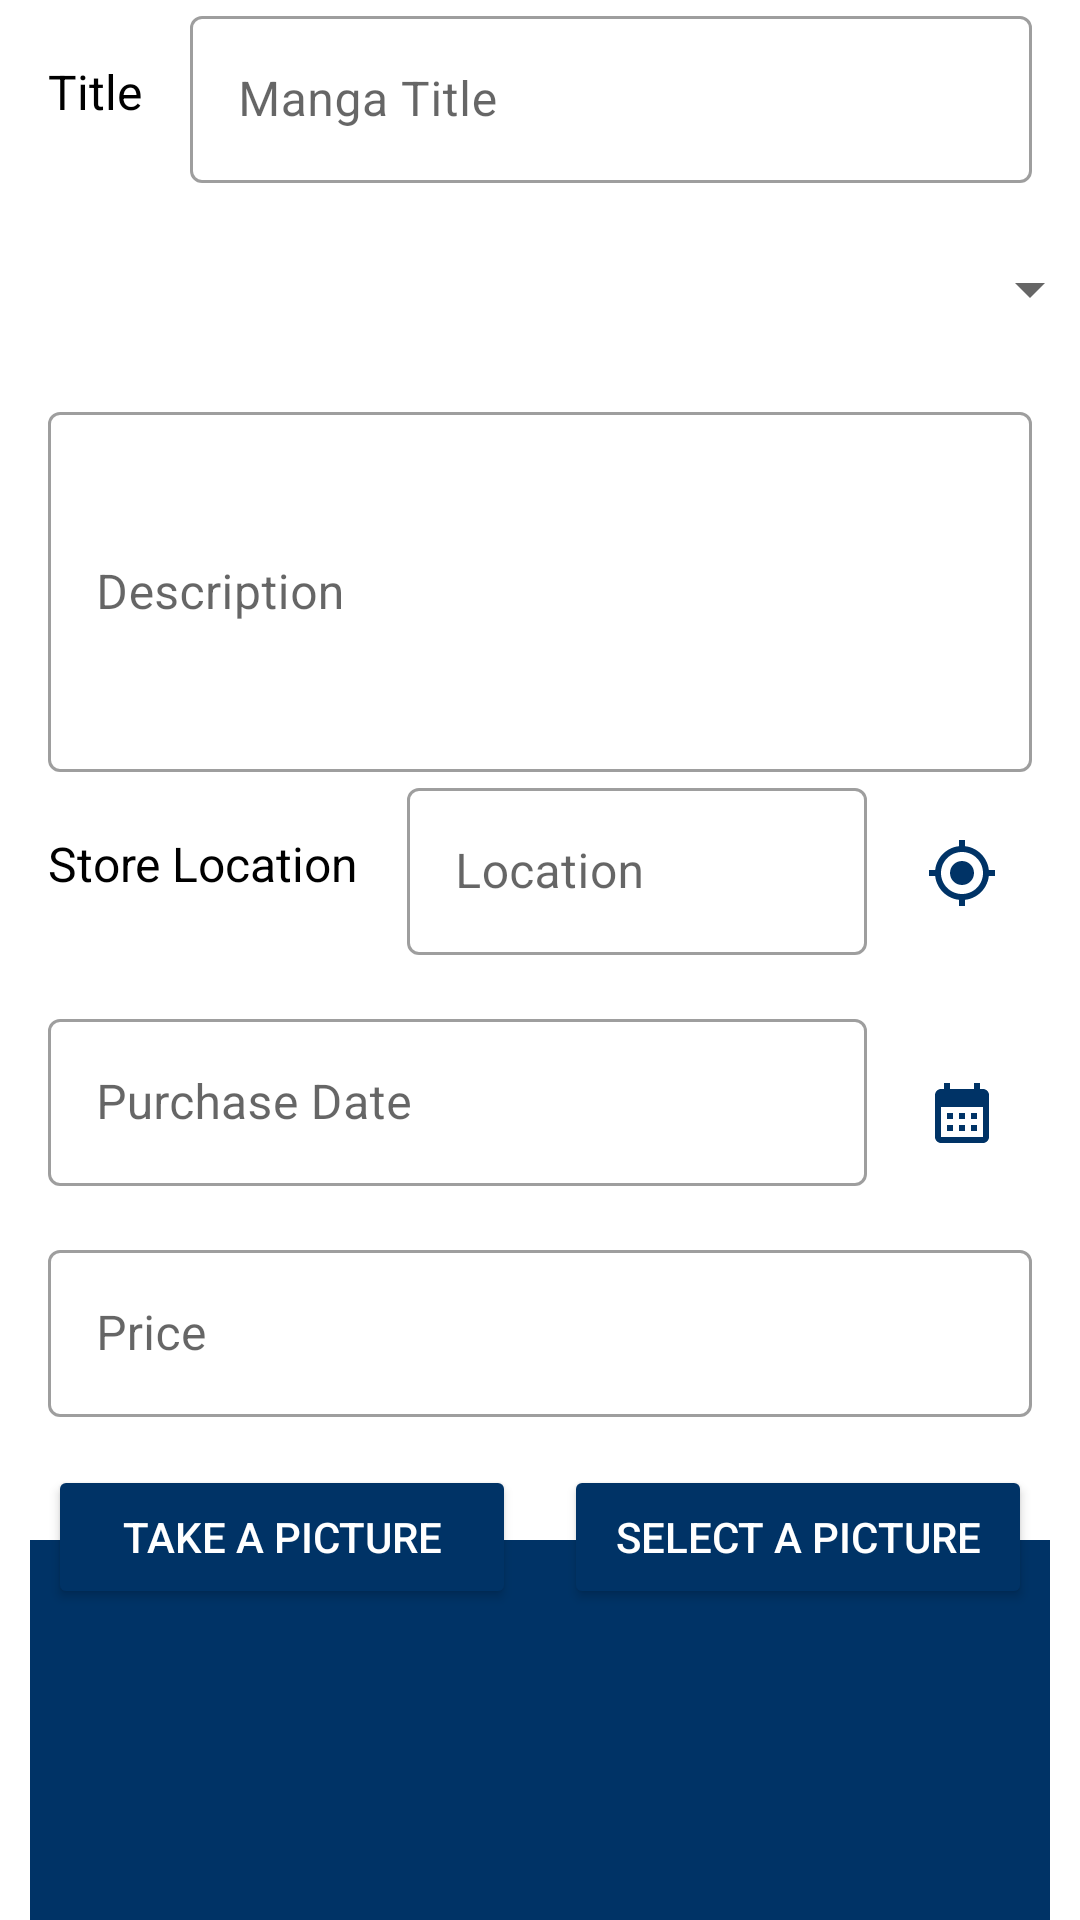

The Android layout XML behind this screen, and the referenced resources:
<!-- AndroidManifest.xml: application theme Theme.Progetto -->
<!-- res/layout/add_item.xml -->
<?xml version="1.0" encoding="utf-8"?>
<androidx.constraintlayout.widget.ConstraintLayout xmlns:android="http://schemas.android.com/apk/res/android"
    xmlns:app="http://schemas.android.com/apk/res-auto"
    xmlns:tools="http://schemas.android.com/tools"
    android:layout_width="match_parent"
    android:layout_height="match_parent"
    tools:context=".PurchaseActivity">

    
    <TextView
        android:id="@+id/title_label"
        android:layout_width="wrap_content"
        android:layout_height="wrap_content"
        android:text="Title"
        android:textSize="16sp"
        android:textColor="@color/black"
        app:layout_constraintStart_toStartOf="parent"
        android:layout_margin="16dp"
        app:layout_constraintBottom_toBottomOf="@id/title_textinput"
        app:layout_constraintTop_toTopOf="@id/title_textinput"
        app:layout_constraintVertical_bias="0.5" />

    
    <com.google.android.material.textfield.TextInputLayout
        android:id="@+id/title_textinput"
        style="@style/Widget.MaterialComponents.TextInputLayout.OutlinedBox"
        android:layout_width="0dp"
        android:layout_height="wrap_content"
        android:hint="Manga Title"
        app:layout_constraintStart_toEndOf="@id/title_label"
        app:layout_constraintEnd_toEndOf="parent"
        app:layout_constraintTop_toTopOf="parent"
        android:layout_marginStart="16dp"
        android:layout_marginEnd="16dp">

        <com.google.android.material.textfield.TextInputEditText
            android:id="@+id/title_edittext"
            android:layout_width="match_parent"
            android:layout_height="wrap_content" />
    </com.google.android.material.textfield.TextInputLayout>

    
    <Spinner
        android:id="@+id/genres_spinner"
        android:layout_width="374dp"
        android:layout_height="39dp"
        android:layout_marginStart="16dp"
        android:layout_marginTop="16dp"
        android:layout_marginEnd="16dp"
        app:layout_constraintEnd_toEndOf="parent"
        app:layout_constraintStart_toStartOf="parent"
        app:layout_constraintTop_toBottomOf="@id/title_textinput" />

    
    <com.google.android.material.textfield.TextInputLayout
        android:id="@+id/description_textinput"
        style="@style/Widget.MaterialComponents.TextInputLayout.OutlinedBox"
        android:layout_width="0dp"
        android:layout_height="wrap_content"
        android:hint="Description"
        app:layout_constraintStart_toStartOf="parent"
        app:layout_constraintEnd_toEndOf="parent"
        app:layout_constraintTop_toBottomOf="@id/genres_spinner"
        android:layout_marginTop="16dp"
        android:layout_marginStart="16dp"
        android:layout_marginEnd="16dp">

        <com.google.android.material.textfield.TextInputEditText
            android:id="@+id/description_edittext"
            android:layout_width="match_parent"
            android:layout_height="120dp"
            android:minLines="5" />
    </com.google.android.material.textfield.TextInputLayout>

    
    <TextView
        android:id="@+id/store_location_label"
        android:layout_width="wrap_content"
        android:layout_height="wrap_content"
        android:layout_margin="16dp"
        android:layout_marginStart="16dp"
        android:layout_marginTop="16dp"
        android:text="Store Location"
        android:textColor="@color/black"
        android:textSize="16sp"
        app:layout_constraintStart_toStartOf="parent"
        app:layout_constraintTop_toTopOf="@id/location_textinput"
        app:layout_constraintBottom_toBottomOf="@id/location_textinput"
        app:layout_constraintVertical_bias="0.5" />

    
    <com.google.android.material.textfield.TextInputLayout
        android:id="@+id/location_textinput"
        style="@style/Widget.MaterialComponents.TextInputLayout.OutlinedBox"
        android:layout_width="0dp"
        android:layout_height="wrap_content"
        android:hint="Location"
        app:layout_constraintStart_toEndOf="@id/store_location_label"
        app:layout_constraintEnd_toStartOf="@id/gps_button"
        app:layout_constraintTop_toBottomOf="@id/description_textinput"
        android:layout_marginStart="16dp"
        android:layout_marginEnd="8dp">

        <com.google.android.material.textfield.TextInputEditText
            android:id="@+id/location_edittext"
            android:layout_width="match_parent"
            android:layout_height="wrap_content" />
    </com.google.android.material.textfield.TextInputLayout>

    
    <ImageButton
        android:id="@+id/gps_button"
        android:layout_width="47dp"
        android:layout_height="43dp"
        android:layout_marginTop="12dp"
        android:layout_marginEnd="16dp"
        app:tint="@color/dark_blue"
        android:backgroundTint="@color/white"
        android:contentDescription="@string/take_gps_position"
        app:layout_constraintEnd_toEndOf="parent"
        app:layout_constraintTop_toTopOf="@id/location_textinput"
        app:srcCompat="@drawable/ic_baseline_gps_fixed_24" />

    
    <com.google.android.material.textfield.TextInputLayout
        android:id="@+id/purchase_date_textinput"
        style="@style/Widget.MaterialComponents.TextInputLayout.OutlinedBox"
        android:layout_width="0dp"
        android:layout_height="wrap_content"
        android:hint="Purchase Date"
        app:layout_constraintStart_toStartOf="parent"
        app:layout_constraintEnd_toStartOf="@id/calendar_button"
        app:layout_constraintTop_toBottomOf="@id/location_textinput"
        android:layout_marginTop="16dp"
        android:layout_marginStart="16dp"
        android:layout_marginEnd="8dp">

        <com.google.android.material.textfield.TextInputEditText
            android:id="@+id/purchase_date_edittext"
            android:layout_width="match_parent"
            android:layout_height="wrap_content"
            android:inputType="date" />
    </com.google.android.material.textfield.TextInputLayout>

    
    <ImageButton
        android:id="@+id/calendar_button"
        android:layout_width="47dp"
        android:layout_height="43dp"
        android:layout_marginTop="12dp"
        android:layout_marginEnd="16dp"
        app:tint="@color/dark_blue"
        android:backgroundTint="@color/white"
        app:layout_constraintEnd_toEndOf="parent"
        app:layout_constraintStart_toEndOf="@id/purchase_date_textinput"
        app:layout_constraintTop_toTopOf="@id/purchase_date_textinput"
        app:layout_constraintBottom_toBottomOf="@id/purchase_date_textinput"
        app:srcCompat="@drawable/ic_baseline_calendar_month_24" />

    
    <com.google.android.material.textfield.TextInputLayout
        android:id="@+id/price_textinput"
        style="@style/Widget.MaterialComponents.TextInputLayout.OutlinedBox"
        android:layout_width="0dp"
        android:layout_height="wrap_content"
        android:hint="Price"
        app:layout_constraintStart_toStartOf="parent"
        app:layout_constraintEnd_toEndOf="parent"
        app:layout_constraintTop_toBottomOf="@id/purchase_date_textinput"
        android:layout_marginTop="16dp"
        android:layout_marginStart="16dp"
        android:layout_marginEnd="16dp">

        <com.google.android.material.textfield.TextInputEditText
            android:id="@+id/price_edittext"
            android:layout_width="match_parent"
            android:layout_height="wrap_content"
            android:inputType="numberDecimal"
            android:digits="0123456789." />
    </com.google.android.material.textfield.TextInputLayout>

    
    <Button
        android:id="@+id/take_picture_button"
        android:layout_width="0dp"
        android:layout_height="wrap_content"
        android:text="Take a Picture"
        android:textColor="@android:color/white"
        android:backgroundTint="@color/dark_blue"
        app:layout_constraintStart_toStartOf="parent"
        app:layout_constraintEnd_toStartOf="@id/select_picture_button"
        app:layout_constraintTop_toBottomOf="@id/price_textinput"
        android:layout_marginTop="16dp"
        android:layout_marginStart="16dp"
        android:layout_marginEnd="8dp" />

    
    <Button
        android:id="@+id/select_picture_button"
        android:layout_width="0dp"
        android:layout_height="wrap_content"
        android:text="Select a Picture"
        android:textColor="@android:color/white"
        android:backgroundTint="@color/dark_blue"
        app:layout_constraintStart_toEndOf="@id/take_picture_button"
        app:layout_constraintEnd_toEndOf="parent"
        app:layout_constraintTop_toBottomOf="@id/price_textinput"
        android:layout_marginTop="16dp"
        android:layout_marginStart="8dp"
        android:layout_marginEnd="16dp" />

    
    <ImageView
        android:id="@+id/picture_displayed_imageview"
        android:layout_width="0dp"
        android:layout_height="150dp"
        android:layout_margin="10dp"
        android:background="@color/dark_blue"
        android:contentDescription="@string/image_captured"
        android:src="@drawable/ic_book"
        app:layout_constraintEnd_toEndOf="parent"
        app:layout_constraintStart_toStartOf="parent"
        app:layout_constraintTop_toBottomOf="@id/select_picture_button"
        app:layout_constraintBottom_toBottomOf="parent"
        app:layout_constraintHorizontal_bias="0.052" />

</androidx.constraintlayout.widget.ConstraintLayout>
<!-- resources referenced by this layout -->
<resources>
  <color name="black">#FF000000</color>
  <color name="dark_blue">#003366</color>
  <color name="white">#FFFFFFFF</color>
  <!-- drawable ic_baseline_calendar_month_24 (drawable) -->
  <vector android:height="24dp" android:tint="@color/green_500"
      android:viewportHeight="24" android:viewportWidth="24"
      android:width="24dp" xmlns:android="http://schemas.android.com/apk/res/android">
      <path android:fillColor="@android:color/white" android:pathData="M19,4h-1V2h-2v2H8V2H6v2H5C3.89,4 3.01,4.9 3.01,6L3,20c0,1.1 0.89,2 2,2h14c1.1,0 2,-0.9 2,-2V6C21,4.9 20.1,4 19,4zM19,20H5V10h14V20zM9,14H7v-2h2V14zM13,14h-2v-2h2V14zM17,14h-2v-2h2V14zM9,18H7v-2h2V18zM13,18h-2v-2h2V18zM17,18h-2v-2h2V18z"/>
  </vector>
  <!-- drawable ic_baseline_gps_fixed_24 (drawable) -->
  <vector xmlns:android="http://schemas.android.com/apk/res/android"
      android:width="24dp"
      android:height="24dp"
      android:viewportWidth="24"
      android:viewportHeight="24"
      android:tint="@color/green_500">
    <path
        android:fillColor="@android:color/white"
        android:pathData="M12,8c-2.21,0 -4,1.79 -4,4s1.79,4 4,4 4,-1.79 4,-4 -1.79,-4 -4,-4zM20.94,11c-0.46,-4.17 -3.77,-7.48 -7.94,-7.94L13,1h-2v2.06C6.83,3.52 3.52,6.83 3.06,11L1,11v2h2.06c0.46,4.17 3.77,7.48 7.94,7.94L11,23h2v-2.06c4.17,-0.46 7.48,-3.77 7.94,-7.94L23,13v-2h-2.06zM12,19c-3.87,0 -7,-3.13 -7,-7s3.13,-7 7,-7 7,3.13 7,7 -3.13,7 -7,7z"/>
  </vector>
  <string name="image_captured">Image captured</string>
  <string name="take_gps_position">Take gps position</string>
  <style name="Theme.Progetto" parent="Theme.MaterialComponents.DayNight.DarkActionBar">
          
          <item name="colorPrimary">@color/gray</item>
          <item name="colorPrimaryVariant">@color/dark_blue</item>
          <item name="colorOnPrimary">@color/black</item>
          
          <item name="colorSecondary">@color/green_500</item>
          <item name="colorSecondaryVariant">@color/green_700</item>
          <item name="colorOnSecondary">@color/black</item>
          
          <item name="android:statusBarColor" tools:targetApi="l">?attr/colorPrimaryVariant</item>
          
      </style>
  <color name="green_500">#8BC34A</color>
  <color name="green_700">#4CAF50</color>
</resources>
